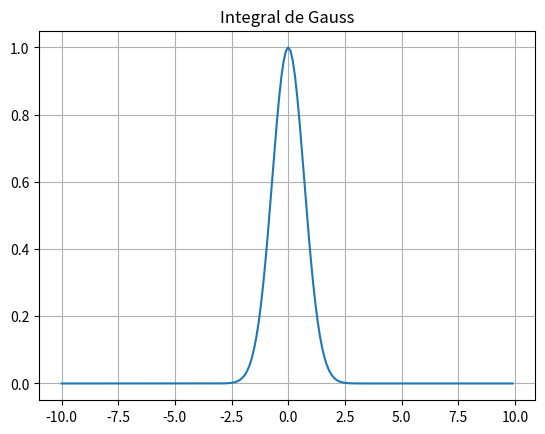

The script that saved this image:
from matplotlib import pyplot as plt
import numpy as np


def main():
    x = np.arange(-10,10,0.1)
    y = np.exp(-x**2)

    plt.plot(x,y)
    plt.grid()
    plt.title('Integral de Gauss')
    plt.savefig("Integral.png")

if __name__ == "__main__":
    main()
